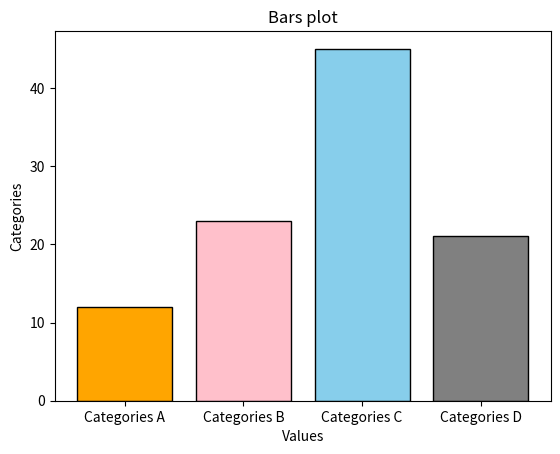

Reproduce this figure in Python.
import matplotlib.pyplot as plt

categories = ['Categories A','Categories B','Categories C','Categories D']
values = [12,23,45,21]

plt.bar(categories, values, color=['orange','pink','skyblue','gray'], edgecolor='black')
plt.title('Bars plot')
plt.xlabel('Values')
plt.ylabel('Categories')

plt.show()